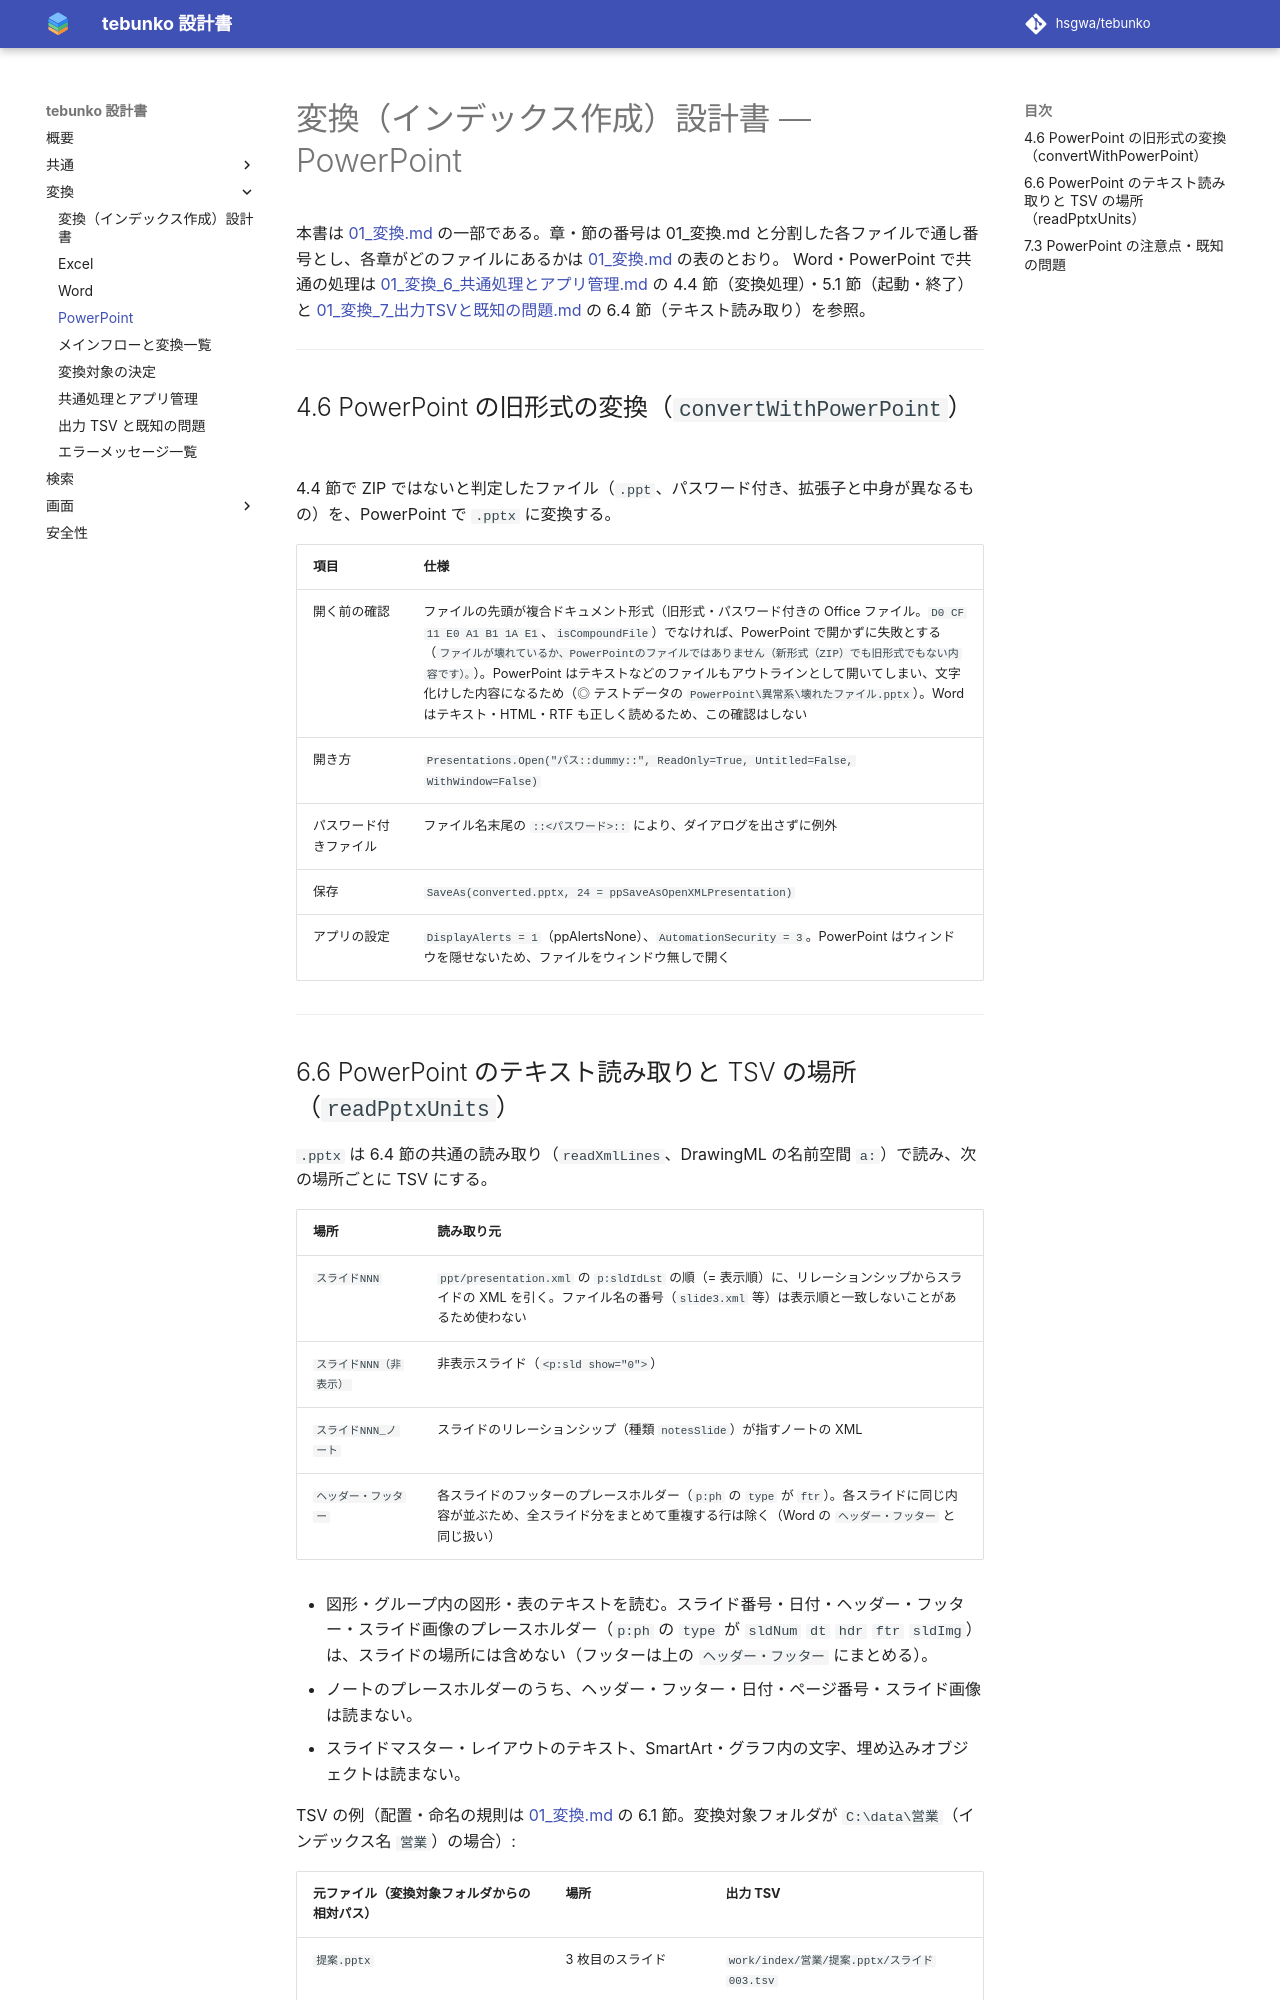

repository: hsgwa/tebunko · page: 01_変換_3_PowerPoint/index.html · generator: mkdocs

# 変換（インデックス作成）設計書 ― PowerPoint

本書は [01_変換.md](01_変換.md) の一部である。章・節の番号は 01_変換.md と分割した各ファイルで通し番号とし、各章がどのファイルにあるかは [01_変換.md](01_変換.md#ファイル構成) の表のとおり。
Word・PowerPoint で共通の処理は [01_変換_6_共通処理とアプリ管理.md](01_変換_6_共通処理とアプリ管理.md) の 4.4 節（変換処理）・5.1 節（起動・終了）と [01_変換_7_出力TSVと既知の問題.md](01_変換_7_出力TSVと既知の問題.md) の 6.4 節（テキスト読み取り）を参照。

---

## 4.6 PowerPoint の旧形式の変換（`convertWithPowerPoint`）

4.4 節で ZIP ではないと判定したファイル（`.ppt`、パスワード付き、拡張子と中身が異なるもの）を、PowerPoint で `.pptx` に変換する。

| 項目 | 仕様 |
|---|---|
| 開く前の確認 | ファイルの先頭が複合ドキュメント形式（旧形式・パスワード付きの Office ファイル。`D0 CF 11 E0 A1 B1 1A E1`、`isCompoundFile`）でなければ、PowerPoint で開かずに失敗とする（`ファイルが壊れているか、PowerPointのファイルではありません（新形式（ZIP）でも旧形式でもない内容です）。`）。PowerPoint はテキストなどのファイルもアウトラインとして開いてしまい、文字化けした内容になるため（◎ テストデータの `PowerPoint\異常系\壊れたファイル.pptx`）。Word はテキスト・HTML・RTF も正しく読めるため、この確認はしない |
| 開き方 | `Presentations.Open("パス::dummy::", ReadOnly=True, Untitled=False, WithWindow=False)` |
| パスワード付きファイル | ファイル名末尾の `::<パスワード>::` により、ダイアログを出さずに例外 |
| 保存 | `SaveAs(converted.pptx, 24 = ppSaveAsOpenXMLPresentation)` |
| アプリの設定 | `DisplayAlerts = 1`（ppAlertsNone）、`AutomationSecurity = 3`。PowerPoint はウィンドウを隠せないため、ファイルをウィンドウ無しで開く |

---
